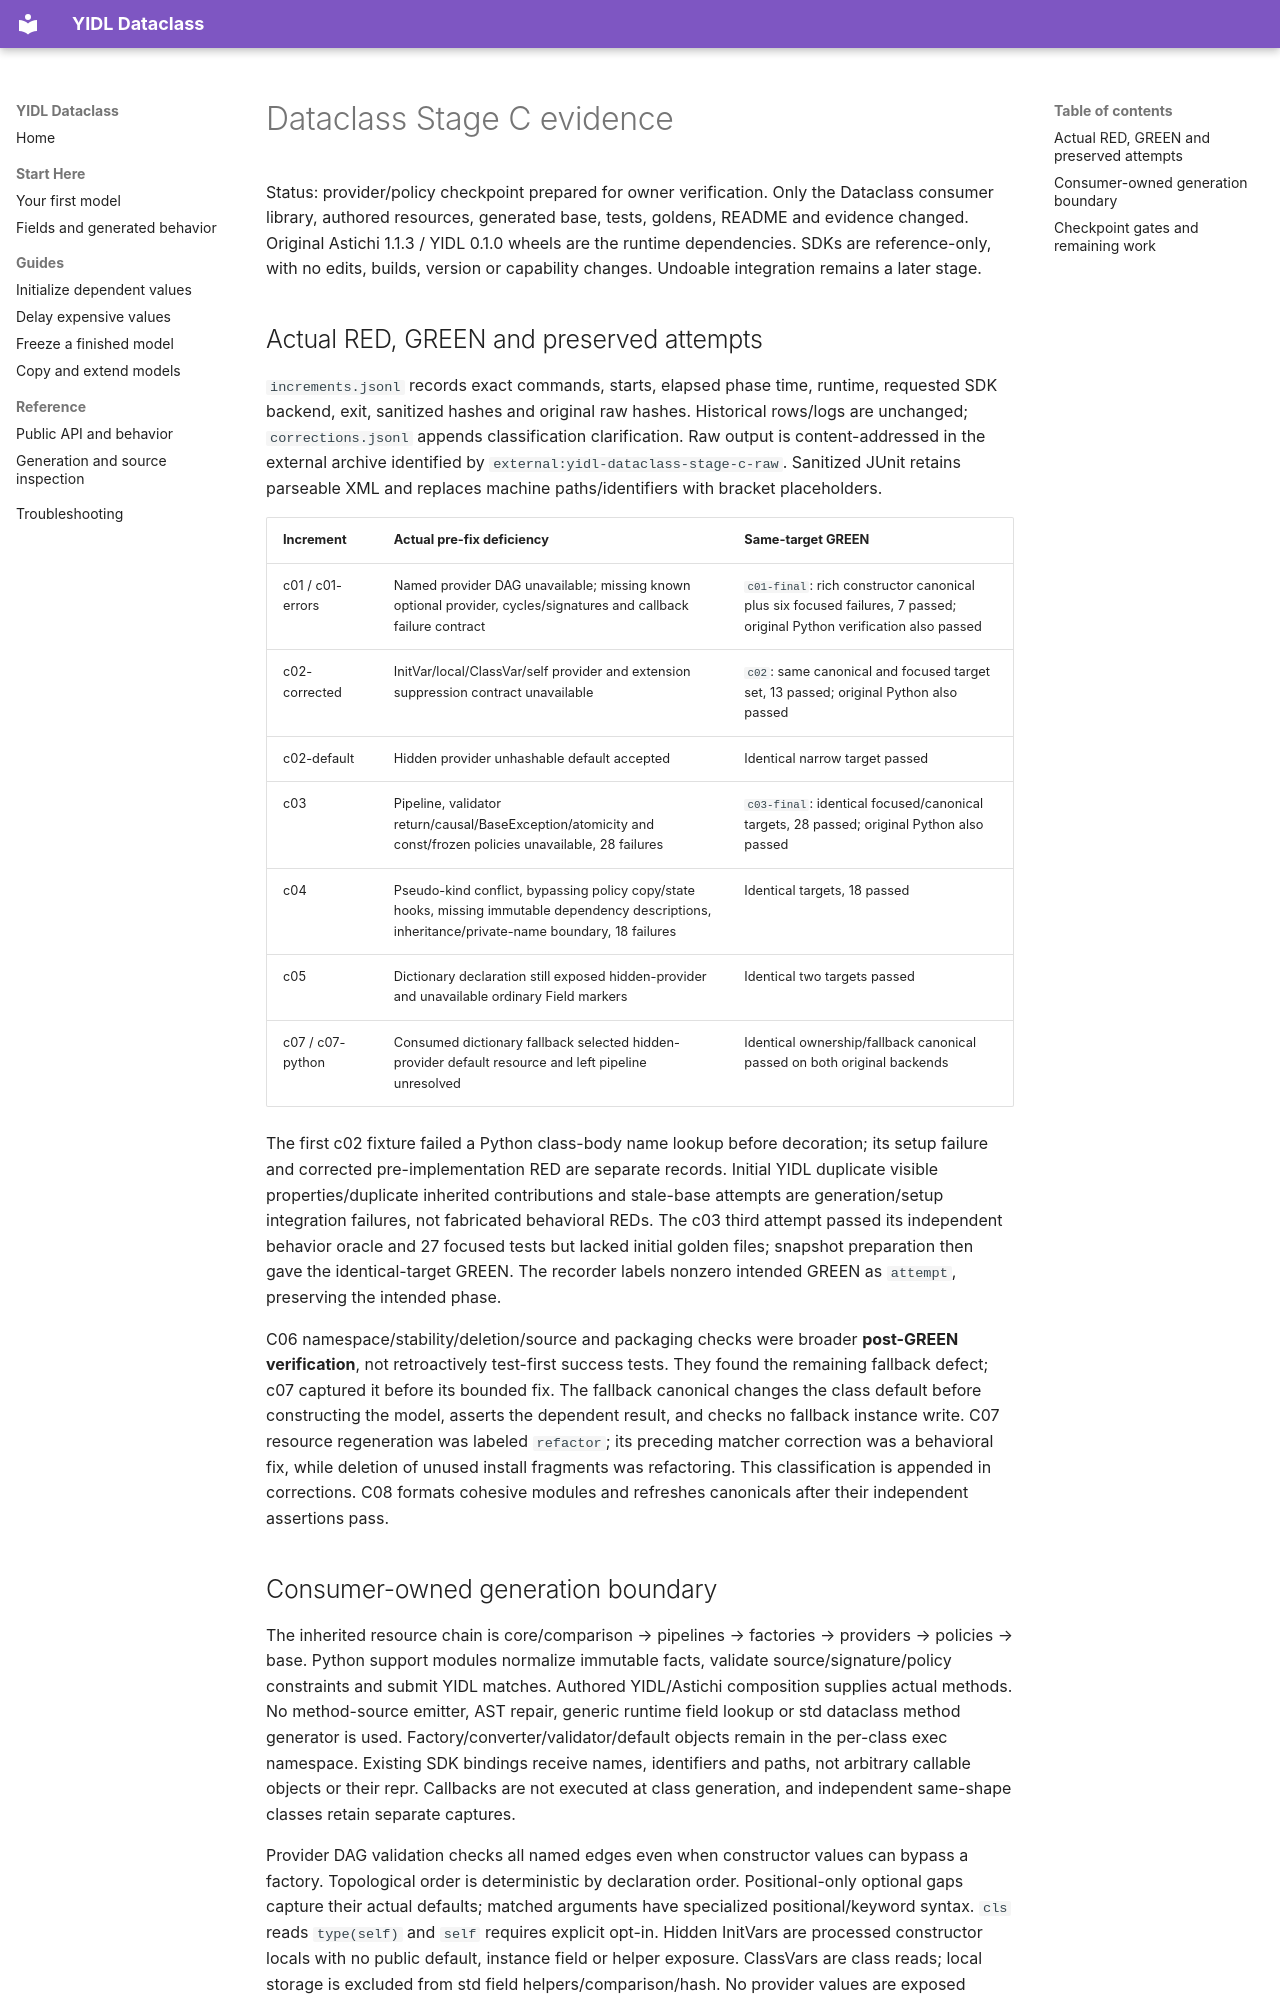

repository: owebeeone/yidl-dataclass · page: validation/stage-c/index.html · generator: mkdocs

# Dataclass Stage C evidence

Status: provider/policy checkpoint prepared for owner verification. Only the
Dataclass consumer library, authored resources, generated base, tests, goldens,
README and evidence changed. Original Astichi 1.1.3 / YIDL 0.1.0 wheels are the
runtime dependencies. SDKs are reference-only, with no edits, builds, version or
capability changes. Undoable integration remains a later stage.

## Actual RED, GREEN and preserved attempts

`increments.jsonl` records exact commands, starts, elapsed phase time, runtime,
requested SDK backend, exit, sanitized hashes and original raw hashes. Historical
rows/logs are unchanged; `corrections.jsonl` appends classification clarification.
Raw output is content-addressed in the external archive identified by
`external:yidl-dataclass-stage-c-raw`. Sanitized JUnit retains parseable XML and
replaces machine paths/identifiers with bracket placeholders.

| Increment | Actual pre-fix deficiency | Same-target GREEN |
| --- | --- | --- |
| c01 / c01-errors | Named provider DAG unavailable; missing known optional provider, cycles/signatures and callback failure contract | `c01-final`: rich constructor canonical plus six focused failures, 7 passed; original Python verification also passed |
| c02-corrected | InitVar/local/ClassVar/self provider and extension suppression contract unavailable | `c02`: same canonical and focused target set, 13 passed; original Python also passed |
| c02-default | Hidden provider unhashable default accepted | Identical narrow target passed |
| c03 | Pipeline, validator return/causal/BaseException/atomicity and const/frozen policies unavailable, 28 failures | `c03-final`: identical focused/canonical targets, 28 passed; original Python also passed |
| c04 | Pseudo-kind conflict, bypassing policy copy/state hooks, missing immutable dependency descriptions, inheritance/private-name boundary, 18 failures | Identical targets, 18 passed |
| c05 | Dictionary declaration still exposed hidden-provider and unavailable ordinary Field markers | Identical two targets passed |
| c07 / c07-python | Consumed dictionary fallback selected hidden-provider default resource and left pipeline unresolved | Identical ownership/fallback canonical passed on both original backends |

The first c02 fixture failed a Python class-body name lookup before decoration;
its setup failure and corrected pre-implementation RED are separate records.
Initial YIDL duplicate visible properties/duplicate inherited contributions and
stale-base attempts are generation/setup integration failures, not fabricated
behavioral REDs. The c03 third attempt passed its independent behavior oracle and
27 focused tests but lacked initial golden files; snapshot preparation then gave
the identical-target GREEN. The recorder labels nonzero intended GREEN as
`attempt`, preserving the intended phase.

C06 namespace/stability/deletion/source and packaging checks were broader
**post-GREEN verification**, not retroactively test-first success tests. They
found the remaining fallback defect; c07 captured it before its bounded fix.
The fallback canonical changes the class default before constructing the model,
asserts the dependent result, and checks no fallback instance write. C07 resource
regeneration was labeled `refactor`; its preceding matcher correction was a
behavioral fix, while deletion of unused install fragments was refactoring. This
classification is appended in corrections. C08 formats cohesive modules and
refreshes canonicals after their independent assertions pass.
